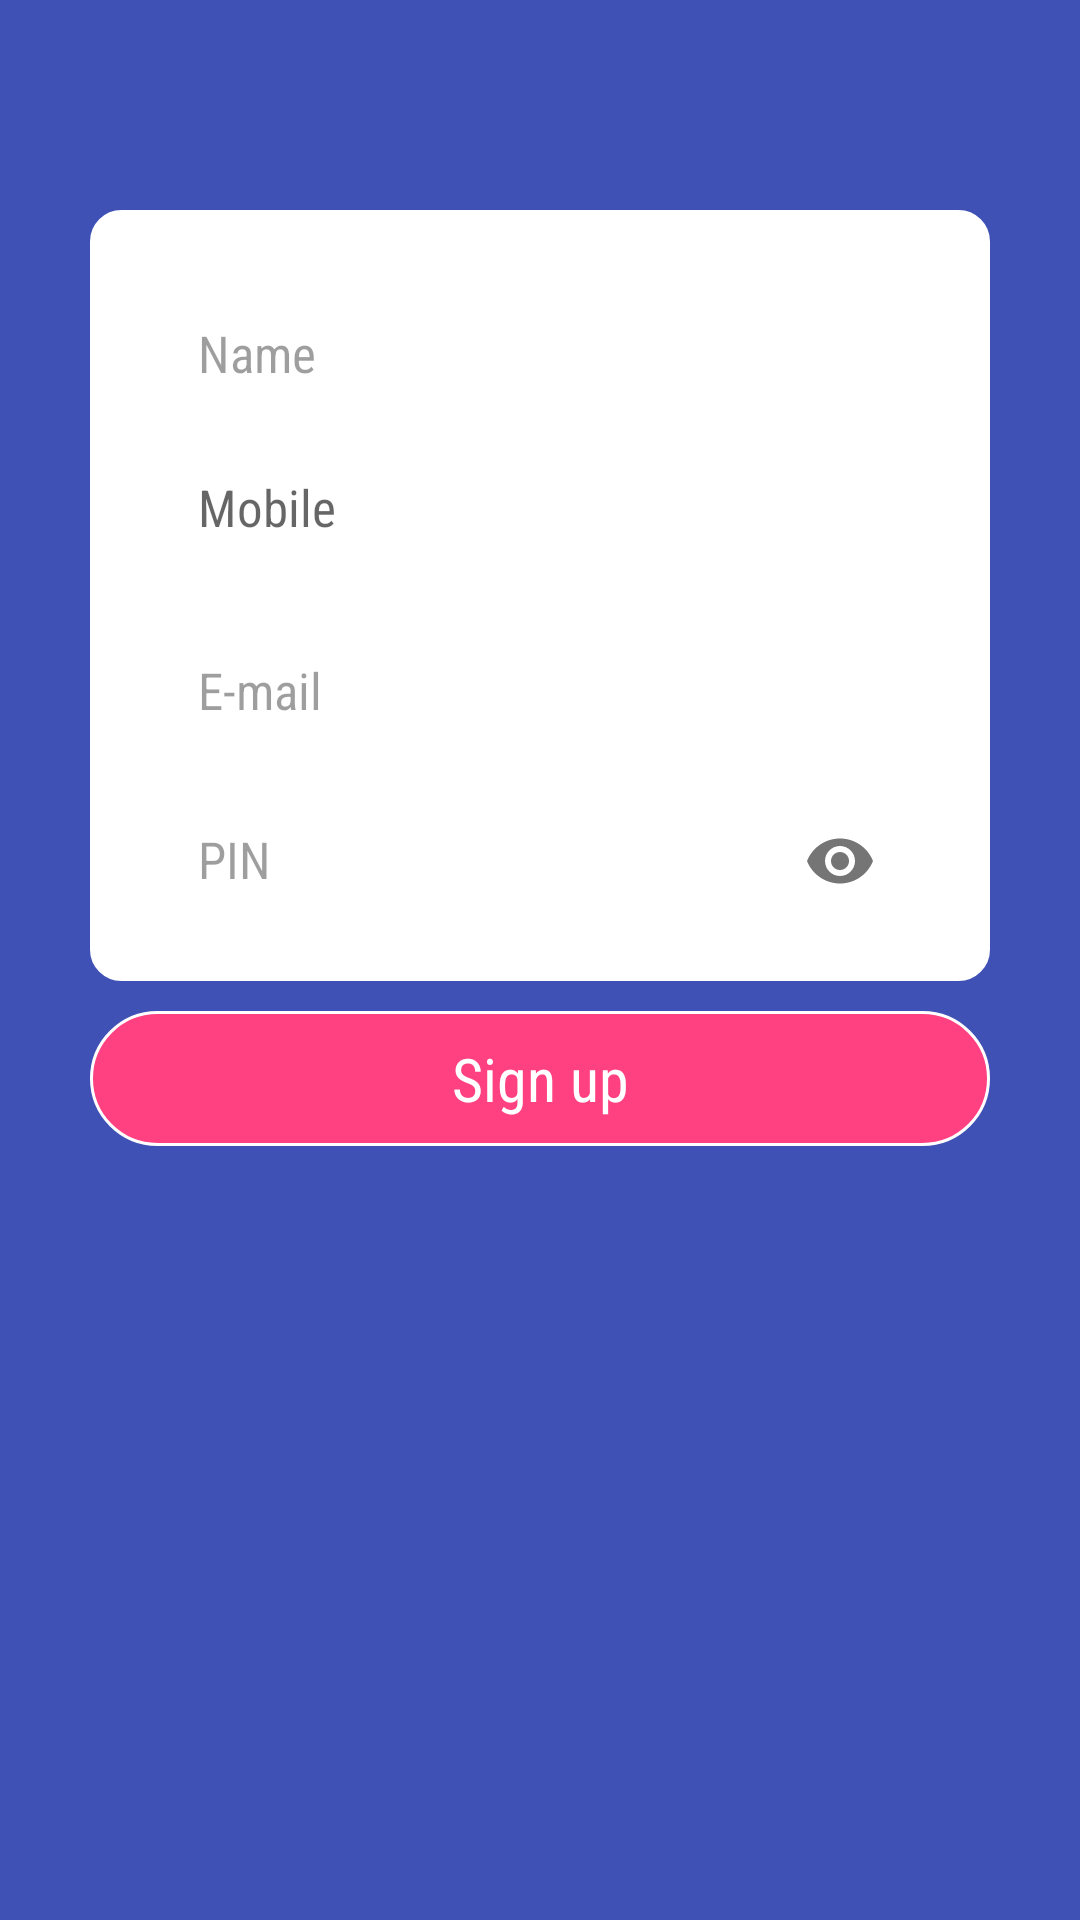

This screen was rendered from an Android layout file. Write that file and the resources it references.
<!-- AndroidManifest.xml: application theme AppTheme -->
<!-- res/layout/activity_register_.xml -->
<?xml version="1.0" encoding="utf-8"?>
<RelativeLayout xmlns:android="http://schemas.android.com/apk/res/android"
    xmlns:app="http://schemas.android.com/apk/res-auto"
    android:layout_width="match_parent"
    android:layout_height="match_parent"

    android:background="@color/colorPrimary"
    android:orientation="vertical">

    <ScrollView
        android:layout_width="match_parent"
        android:layout_height="match_parent"
        android:scrollbars="vertical">


        <RelativeLayout
            android:id="@+id/parent_lay"
            android:layout_width="wrap_content"
            android:layout_height="wrap_content"

            android:paddingLeft="@dimen/activity_sign_up_paddingLeft"
            android:paddingRight="@dimen/activity_sign_up_paddingRight">

            <RelativeLayout
                android:id="@+id/circleView"
                android:layout_width="wrap_content"
                android:layout_height="wrap_content"
                android:layout_alignParentTop="true"
                android:layout_centerHorizontal="true"
                android:layout_marginTop="@dimen/activity_login_margin_top">



            </RelativeLayout>


            <RelativeLayout
                android:id="@+id/signup_details"
                android:layout_width="match_parent"
                android:layout_height="wrap_content"
                android:layout_below="@+id/circleView"
                android:layout_centerHorizontal="true"
                android:layout_marginTop="@dimen/activity_sign_up_margin_top"
                android:background="@drawable/background_box"
                android:gravity="center"
                android:orientation="vertical"
                android:padding="@dimen/activity_sign_up_card_padding">


                <android.support.design.widget.TextInputLayout
                    android:id="@+id/input_edtTxt_first_name"
                    android:layout_width="match_parent"
                    android:layout_height="wrap_content"
                    android:theme="@style/TextLabel">

                    <EditText
                        android:id="@+id/edtTxt_first_name"
                        android:layout_width="match_parent"
                        android:layout_height="wrap_content"
                        android:layout_marginLeft="@dimen/activity_sign_up_txt_input_layout_edtxt_margin_lft_right"
                        android:layout_marginRight="@dimen/activity_sign_up_txt_input_layout_edtxt_margin_lft_right"
                        android:background="@android:color/transparent"
                        android:ems="15"
                        android:fontFamily="sans-serif-condensed"
                        android:hint="@string/hint_name"
                        android:maxLength="30"
                        android:maxLines="1"
                        android:padding="@dimen/activity_sign_up_edtxt_padding"
                        android:scrollHorizontally="true"
                        android:singleLine="true"
                        android:textColor="@color/colorPrimary"
                        android:textSize="@dimen/activity_sign_up_edtxt_txt_size" />

                </android.support.design.widget.TextInputLayout>


                <RelativeLayout
                    android:id="@+id/input_edtTxt_mob_no"
                    android:layout_width="wrap_content"
                    android:layout_height="wrap_content"
                    android:layout_below="@+id/input_edtTxt_first_name"
                    android:layout_marginLeft="@dimen/activity_sign_up_txt_input_layout_edtxt_margin_lft_right"
                    android:layout_marginRight="@dimen/activity_sign_up_txt_input_layout_edtxt_margin_lft_right">



                    <EditText
                        android:id="@+id/edtTxt_mob_no"
                        android:layout_width="match_parent"
                        android:layout_height="wrap_content"
                        android:layout_centerVertical="true"
                        android:layout_marginRight="@dimen/activity_sign_up_txt_input_layout_edtxt_margin_lft_right"
                        android:layout_marginTop="16dp"
                        android:background="@android:color/transparent"
                        android:ems="15"
                        android:fontFamily="sans-serif-condensed"
                        android:hint="@string/hint_phone_no"
                        android:inputType="phone"
                        android:maxLength="10"
                        android:maxLines="1"
                        android:padding="@dimen/activity_sign_up_edtxt_padding"
                        android:paddingRight="5dp"
                        android:scrollHorizontally="true"
                        android:singleLine="true"
                        android:textColor="@color/colorPrimary"
                        android:textSize="@dimen/activity_sign_up_edtxt_txt_size" />


                </RelativeLayout>


                <android.support.design.widget.TextInputLayout
                    android:id="@+id/input_edtTxt_email"
                    android:layout_width="match_parent"
                    android:layout_height="wrap_content"
                    android:layout_below="@+id/input_edtTxt_mob_no"
                    android:theme="@style/TextLabel">

                    <EditText
                        android:id="@+id/edtTxt_email"
                        android:layout_width="match_parent"
                        android:layout_height="wrap_content"
                        android:layout_marginLeft="@dimen/activity_sign_up_txt_input_layout_edtxt_margin_lft_right"
                        android:layout_marginRight="@dimen/activity_sign_up_txt_input_layout_edtxt_margin_lft_right"
                        android:layout_marginTop="16dp"
                        android:background="@android:color/transparent"
                        android:ems="15"
                        android:fontFamily="sans-serif-condensed"
                        android:hint="@string/hint_user_email"
                        android:inputType="textEmailAddress"
                        android:maxLength="100"
                        android:maxLines="1"
                        android:padding="@dimen/activity_sign_up_edtxt_padding"
                        android:scrollHorizontally="true"
                        android:singleLine="true"
                        android:textColor="@color/colorPrimary"
                        android:textSize="@dimen/activity_sign_up_edtxt_txt_size" />
                </android.support.design.widget.TextInputLayout>

                <android.support.design.widget.TextInputLayout
                    android:id="@+id/input_edtTxt_password"
                    android:layout_width="match_parent"
                    android:layout_height="wrap_content"
                    android:layout_below="@+id/input_edtTxt_email"
                    android:theme="@style/TextLabel"
                    app:passwordToggleEnabled="true">

                    <EditText
                        android:id="@+id/edtTxt_password"
                        android:layout_width="match_parent"
                        android:layout_height="wrap_content"
                        android:layout_marginLeft="@dimen/activity_sign_up_txt_input_layout_edtxt_margin_lft_right"
                        android:layout_marginRight="@dimen/activity_sign_up_txt_input_layout_edtxt_margin_lft_right"
                        android:layout_marginTop="16dp"
                        android:background="@android:color/transparent"
                        android:ems="15"
                        android:fontFamily="sans-serif-condensed"
                        android:hint="@string/hint_pin"
                        android:inputType="numberPassword"
                        android:maxLength="4"
                        android:maxLines="1"
                        android:padding="@dimen/activity_sign_up_edtxt_padding"
                        android:scrollHorizontally="true"
                        android:textColor="@color/colorPrimary"
                        android:textSize="@dimen/activity_sign_up_edtxt_txt_size" />
                </android.support.design.widget.TextInputLayout>
            </RelativeLayout>


            <RelativeLayout
                android:id="@+id/signup_button"
                android:layout_width="match_parent"
                android:layout_height="45dp"
                android:layout_below="@+id/signup_details"
                android:layout_centerHorizontal="true"
                android:layout_centerInParent="true"
                android:layout_marginBottom="10dp"
                android:layout_marginTop="10dp"
                android:background="@drawable/button_fill_background">

                <TextView
                    android:id="@+id/txt_signup"
                    android:layout_width="wrap_content"
                    android:layout_height="35dp"
                    android:layout_centerHorizontal="true"
                    android:layout_centerVertical="true"
                    android:fontFamily="sans-serif-condensed"
                    android:gravity="center"
                    android:minWidth="88dp"
                    android:text="@string/txt_register"
                    android:textColor="@color/icons"
                    android:textSize="20dp" />
            </RelativeLayout>
        </RelativeLayout>

    </ScrollView>

</RelativeLayout>
<!-- resources referenced by this layout -->
<resources>
  <color name="colorPrimary">#3F51B5</color>
  <color name="icons">#ffffff</color>
  <dimen name="activity_login_margin_top">30dp</dimen>
  <dimen name="activity_sign_up_card_padding">16dp</dimen>
  <dimen name="activity_sign_up_edtxt_padding">10dp</dimen>
  <dimen name="activity_sign_up_edtxt_txt_size">17dp</dimen>
  <dimen name="activity_sign_up_margin_top">40dp</dimen>
  <dimen name="activity_sign_up_paddingLeft">30dp</dimen>
  <dimen name="activity_sign_up_paddingRight">30dp</dimen>
  <dimen name="activity_sign_up_txt_input_layout_edtxt_margin_lft_right">10dp</dimen>
  <!-- drawable background_box (drawable) -->
  <?xml version="1.0" encoding="utf-8"?>
  <selector xmlns:android="http://schemas.android.com/apk/res/android">
  
      <item >
          <shape android:shape="rectangle"  >
              <corners android:radius="10dip" />
              <stroke android:width="1dip" android:color="@color/icons" />
              <gradient android:angle="-90" android:startColor="@color/icons" android:endColor="@color/icons" />
  
          </shape>
      </item>
  
  </selector>
  <!-- drawable button_fill_background (drawable) -->
  <?xml version="1.0" encoding="utf-8"?>
  <selector xmlns:android="http://schemas.android.com/apk/res/android">
  
      <item >
          <shape android:shape="rectangle"  >
              <corners android:radius="5000dip" />
              <stroke android:width="1dip" android:color="@color/icons" />
              <gradient android:angle="-90" android:startColor="@color/colorAccent" android:endColor="@color/colorAccent" />
          </shape>
      </item>
  
  </selector>
  <string name="hint_name">Name</string>
  <string name="hint_phone_no">Mobile</string>
  <string name="hint_pin">PIN</string>
  <string name="hint_user_email">E-mail</string>
  <string name="txt_register">Sign up</string>
  <style name="TextLabel" parent="ThemeOverlay.AppCompat.Light">
          
          <item name="android:textSize">14sp</item>
          
          <item name="colorAccent">@color/colorPrimary</item>
          <item name="colorControlActivated">@color/colorPrimary</item>
      </style>
  <style name="AppTheme" parent="Theme.AppCompat.Light.DarkActionBar">
          
          <item name="colorPrimary">@color/colorPrimary</item>
          <item name="colorPrimaryDark">@color/colorPrimaryDark</item>
          <item name="colorAccent">@color/colorAccent</item>
      </style>
  <color name="colorAccent">#FF4081</color>
  <color name="colorPrimaryDark">#303F9F</color>
</resources>
